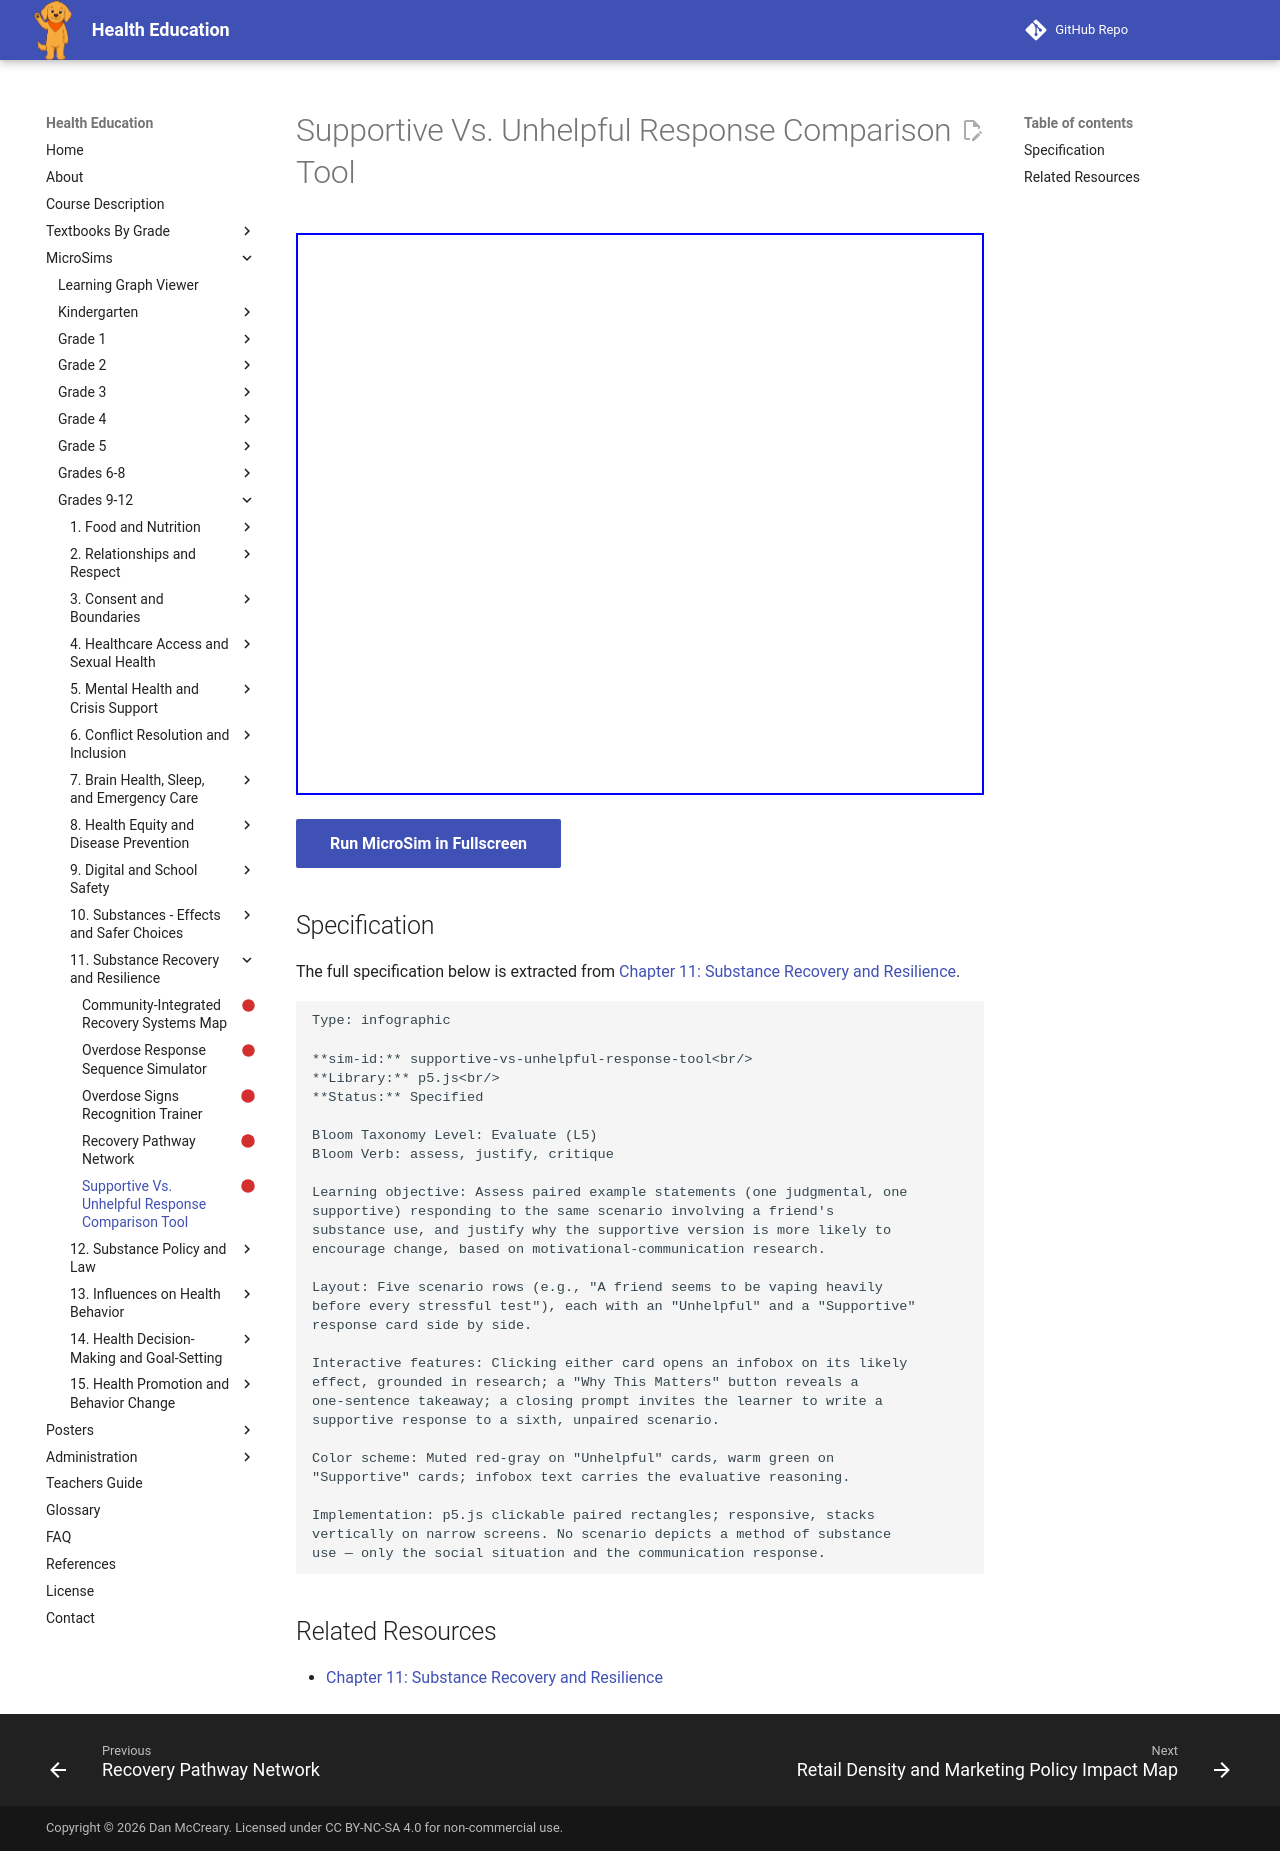

repository: dmccreary/health-education · page: sims/supportive-vs-unhelpful-response-tool/index.html · generator: mkdocs

---
title: Supportive Vs. Unhelpful Response Comparison Tool
description: Assess paired example statements (one judgmental, one
status: scaffold
library: p5.js
bloom_level: Evaluate (L5)
---

# Supportive Vs. Unhelpful Response Comparison Tool



<iframe src="main.html" width="100%" height="562px"></iframe>

[Run MicroSim in Fullscreen](main.html){ .md-button .md-button--primary }

## Specification

The full specification below is extracted from
[Chapter 11: Substance Recovery and Resilience](../../bands/grade-9-12/chapters/11-substance-recovery-and-resilience/index.md).

```text
Type: infographic

**sim-id:** supportive-vs-unhelpful-response-tool<br/>
**Library:** p5.js<br/>
**Status:** Specified

Bloom Taxonomy Level: Evaluate (L5)
Bloom Verb: assess, justify, critique

Learning objective: Assess paired example statements (one judgmental, one
supportive) responding to the same scenario involving a friend's
substance use, and justify why the supportive version is more likely to
encourage change, based on motivational-communication research.

Layout: Five scenario rows (e.g., "A friend seems to be vaping heavily
before every stressful test"), each with an "Unhelpful" and a "Supportive"
response card side by side.

Interactive features: Clicking either card opens an infobox on its likely
effect, grounded in research; a "Why This Matters" button reveals a
one-sentence takeaway; a closing prompt invites the learner to write a
supportive response to a sixth, unpaired scenario.

Color scheme: Muted red-gray on "Unhelpful" cards, warm green on
"Supportive" cards; infobox text carries the evaluative reasoning.

Implementation: p5.js clickable paired rectangles; responsive, stacks
vertically on narrow screens. No scenario depicts a method of substance
use — only the social situation and the communication response.
```

## Related Resources

- [Chapter 11: Substance Recovery and Resilience](../../bands/grade-9-12/chapters/11-substance-recovery-and-resilience/index.md)
